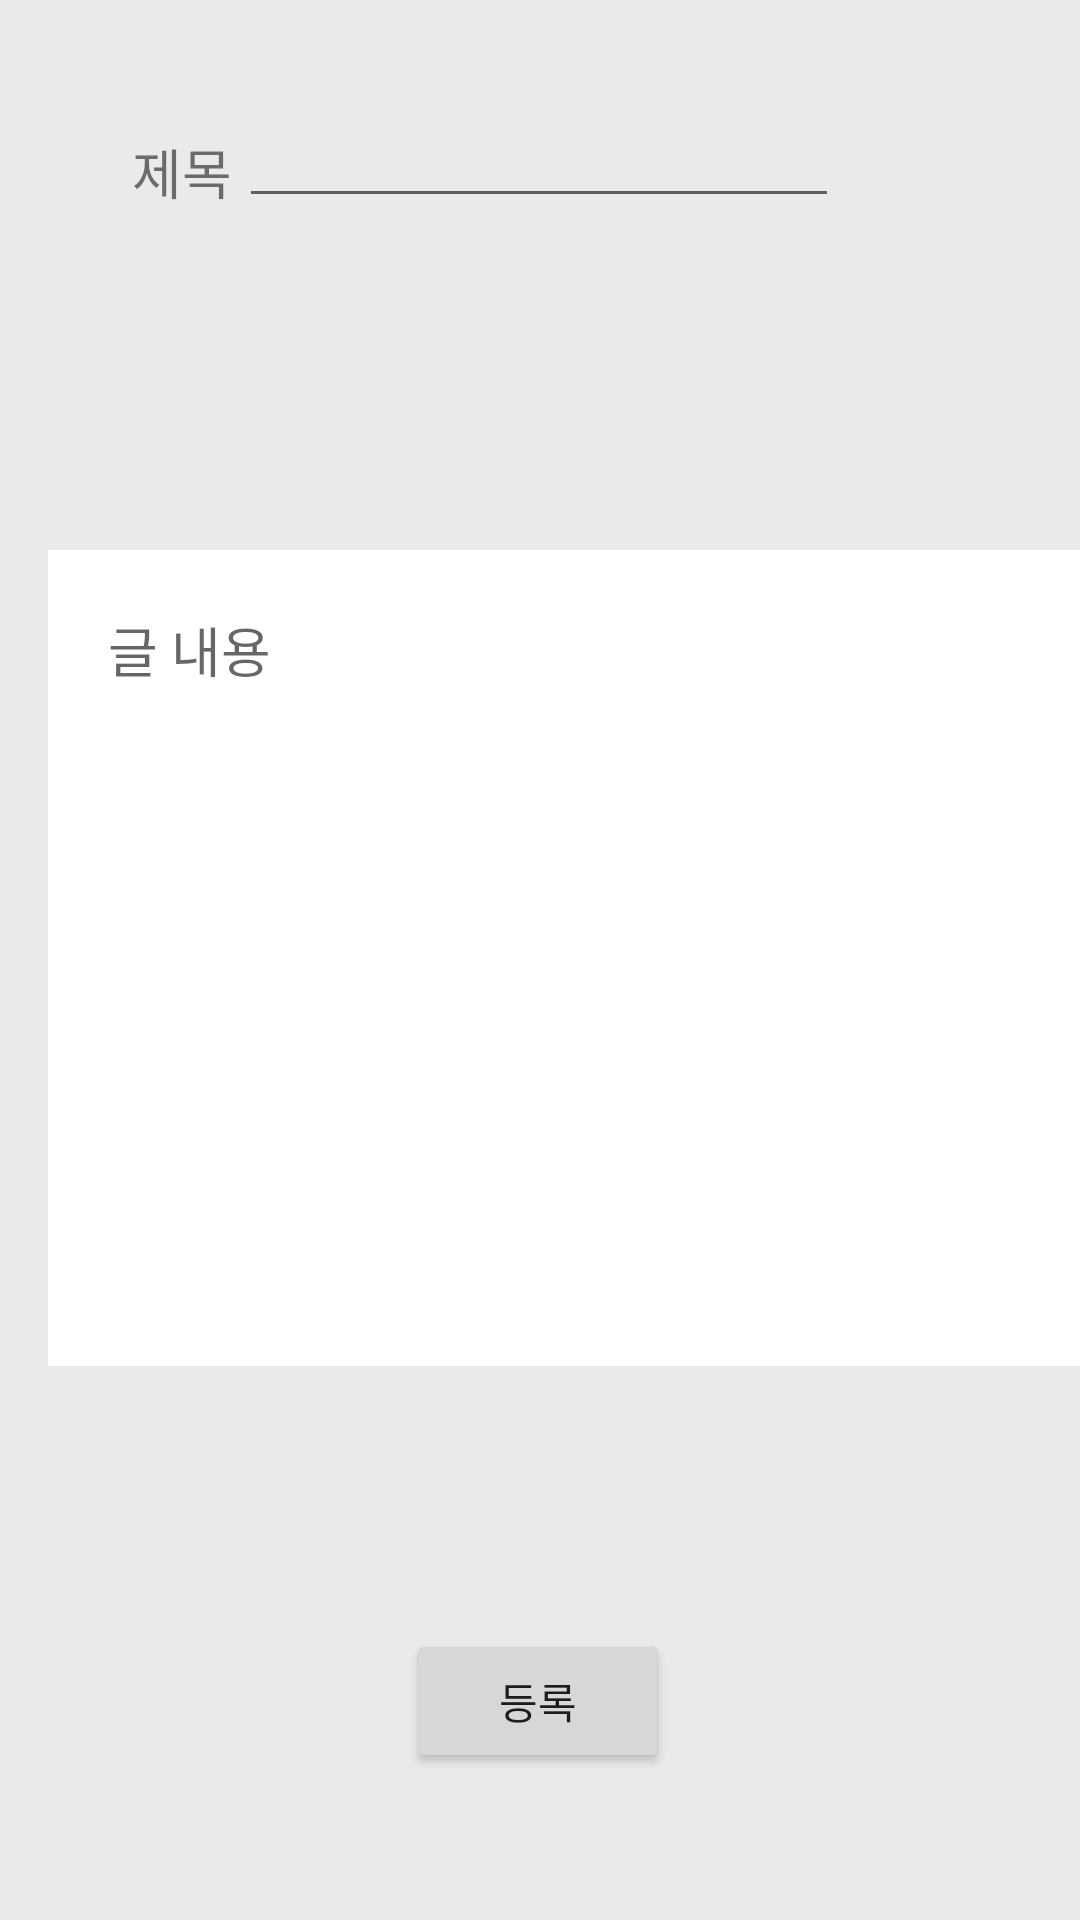

Produce the Android XML layout that renders to this screen, including the resource entries it uses.
<!-- AndroidManifest.xml: application theme AppTheme -->
<!-- res/layout/activity_write_buy.xml -->
<?xml version="1.0" encoding="utf-8"?>
<android.support.constraint.ConstraintLayout xmlns:android="http://schemas.android.com/apk/res/android"
    xmlns:app="http://schemas.android.com/apk/res-auto"
    xmlns:tools="http://schemas.android.com/tools"
    android:layout_width="match_parent"
    android:layout_height="match_parent"
    android:background="@color/tabBackground"
    tools:context="hanbat.isl.baeminsu.mobileproject.Activity.WriteBuyActivity">



    <TextView
        android:layout_width="wrap_content"
        android:layout_height="wrap_content"
        android:layout_marginBottom="8dp"
        android:layout_marginEnd="8dp"
        android:layout_marginStart="8dp"
        android:layout_marginTop="8dp"
        android:text="제목"
        android:textSize="18sp"
        app:layout_constraintBottom_toBottomOf="parent"
        app:layout_constraintEnd_toEndOf="parent"
        app:layout_constraintHorizontal_bias="0.116"
        app:layout_constraintStart_toStartOf="parent"
        app:layout_constraintTop_toTopOf="parent"
        app:layout_constraintVertical_bias="0.06" />

    <EditText
        android:id="@+id/write_buy_title"
        android:layout_width="200dp"
        android:layout_height="wrap_content"
        android:layout_marginBottom="8dp"
        android:layout_marginEnd="8dp"
        android:layout_marginStart="8dp"
        android:layout_marginTop="8dp"
        android:textCursorDrawable="@drawable/cursor"
        app:layout_constraintBottom_toBottomOf="parent"
        app:layout_constraintEnd_toEndOf="parent"
        app:layout_constraintHorizontal_bias="0.497"
        app:layout_constraintStart_toStartOf="parent"
        app:layout_constraintTop_toTopOf="parent"
        app:layout_constraintVertical_bias="0.04" />


    <EditText
        android:id="@+id/write_buy_content"
        android:layout_width="393dp"
        android:layout_height="272dp"
        android:layout_alignParentBottom="true"
        android:layout_alignParentLeft="true"
        android:layout_alignParentStart="true"
        android:layout_marginBottom="8dp"
        android:layout_marginStart="16dp"
        android:layout_marginTop="8dp"
        android:background="@color/white"
        android:gravity="top"
        android:hint="글 내용"
        android:inputType="text|textMultiLine"
        android:maxLines="27"
        android:padding="20dp"
        android:textCursorDrawable="@drawable/cursor"
        app:layout_constraintBottom_toBottomOf="parent"
        app:layout_constraintStart_toStartOf="parent"
        app:layout_constraintTop_toTopOf="parent"
        app:layout_constraintVertical_bias="0.498" />

    <Button
        android:id="@+id/write_buy_ok"
        android:layout_width="wrap_content"
        android:layout_height="wrap_content"
        android:layout_marginBottom="8dp"
        android:layout_marginEnd="8dp"
        android:layout_marginStart="8dp"
        android:layout_marginTop="8dp"
        android:text="등록"
        app:layout_constraintBottom_toBottomOf="parent"
        app:layout_constraintEnd_toEndOf="parent"
        app:layout_constraintHorizontal_bias="0.498"
        app:layout_constraintStart_toStartOf="parent"
        app:layout_constraintTop_toTopOf="parent"
        app:layout_constraintVertical_bias="0.929" />


</android.support.constraint.ConstraintLayout>
<!-- resources referenced by this layout -->
<resources>
  <color name="tabBackground">#EAEAEA</color>
  <color name="white">#FFFFFF</color>
  <!-- drawable cursor (drawable) -->
  <?xml version="1.0" encoding="utf-8"?>
  <shape xmlns:android="http://schemas.android.com/apk/res/android"
      android:shape="rectangle">
      <solid android:color="@color/mainblue" />
      <size android:width="3dp" />
  </shape>
  <style name="AppTheme" parent="Theme.AppCompat.Light.DarkActionBar">
          
          <item name="colorPrimary">@color/mainblue</item>
          <item name="colorPrimaryDark">@color/mainblue</item>
          <item name="colorAccent">@color/mainblue</item>
      </style>
  <color name="mainblue">#33408A</color>
</resources>
